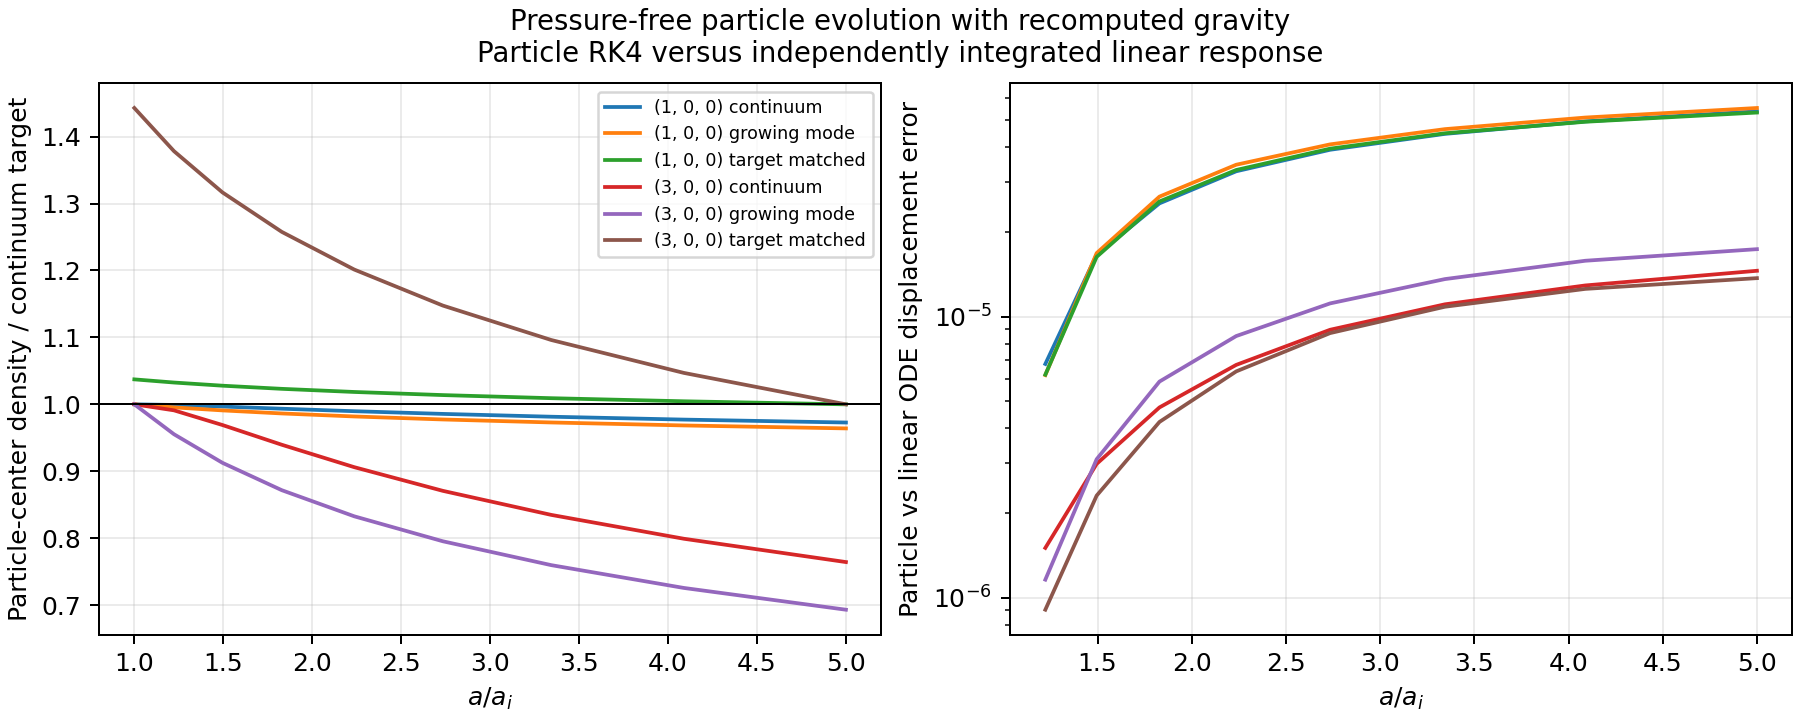

The table this chart was drawn from, first rows:
label, run_index, step, a, species, axis, u_sin, u_cos, v_sin, v_cos, residual_rms
continuum, 0, 0, 0.02, 0, 0, 0.001, -6.7809319152298159e-20, 0.0009902, -3.8089277733849926e-20, 4.2474982571082169e-19
continuum, 0, 0, 0.02, 0, 1, 0, 0, 0, 0, 0
continuum, 0, 0, 0.02, 0, 2, 0, 0, 0, 0, 0
continuum, 0, 0, 0.02, 1, 0, 0.001, -8.8047477040702618e-20, 0.0009902, -3.1076415495093862e-19, 7.8604657505199071e-19
continuum, 0, 0, 0.02, 1, 1, 0, 0, 0, 0, 0
continuum, 0, 0, 0.02, 1, 2, 0, 0, 0, 0, 0
continuum, 0, 1, 0.02446, 0, 0, 0.001219, 9.9930966918182572e-09, 0.001199, 9.6295526109291078e-08, 1.6856287024564265e-09
continuum, 0, 1, 0.02446, 0, 1, -1.3130541605317539e-12, -1.165558815831978e-10, 2.6533376685196597e-11, -5.2393556727851733e-10, 3.1782194965997604e-09
continuum, 0, 1, 0.02446, 0, 2, 1.0200593417254746e-11, -2.8111602555241268e-11, 1.0545593979641957e-10, -9.6033289866285921e-11, 1.3062566939553388e-09
continuum, 0, 1, 0.02446, 1, 0, 0.00122, 8.1768899891528223e-09, 0.001199, 7.3080375301151474e-08, 1.9894761093221932e-09
continuum, 0, 1, 0.02446, 1, 1, -5.489786376410464e-11, 1.7130000855613084e-10, -4.0595473127748069e-10, 1.1359008042068686e-09, 2.6719079560482916e-09
continuum, 0, 1, 0.02446, 1, 2, 2.7607243942243258e-11, 2.648346671422202e-10, 2.3410348484633317e-10, 1.8429051811448902e-09, 1.1478849166631312e-09
continuum, 0, 2, 0.02991, 0, 0, 0.001485, 3.7812698393103536e-08, 0.001454, 1.7963961239117602e-07, 6.669610543098279e-09
continuum, 0, 2, 0.02991, 0, 1, -8.007443599369531e-12, -3.09298618110449e-10, -2.0462115455162901e-10, -1.2542757660536676e-09, 1.1207456467224714e-08
continuum, 0, 2, 0.02991, 0, 2, -3.3997203219233959e-11, -3.020824236398479e-10, -1.0179372045284857e-09, -2.3813102900123119e-09, 4.884243384578033e-09
continuum, 0, 2, 0.02991, 1, 0, 0.001486, 2.7022940821851568e-08, 0.001456, 1.1473069648486123e-07, 5.7128256011989407e-09
continuum, 0, 2, 0.02991, 1, 1, -1.1463853464032238e-10, 3.0824703521335405e-10, -2.0353486720771918e-10, 3.6400599454705116e-10, 7.2334371660939657e-09
continuum, 0, 2, 0.02991, 1, 2, 3.3270856557708377e-11, 6.818746626391146e-10, -2.9447090792216385e-10, 2.2623535153611431e-09, 4.2825966422079444e-09
continuum, 0, 3, 0.03657, 0, 0, 0.001808, 8.234173468791422e-08, 0.001766, 2.6294794032464793e-07, 1.6932143558847439e-08
continuum, 0, 3, 0.03657, 0, 1, 5.6652468471783583e-11, -4.7945563424707582e-10, 9.1799517330999127e-10, -4.7669162970480577e-10, 2.4417927209870393e-08
continuum, 0, 3, 0.03657, 0, 2, -2.6278549690322696e-10, -7.6716128237426001e-10, -1.2498515080097618e-09, -1.5932912736273351e-09, 1.1177300298315167e-08
continuum, 0, 3, 0.03657, 1, 0, 0.001809, 5.4697742857666468e-08, 0.001769, 1.6265935081048983e-07, 1.1475328595822295e-08
continuum, 0, 3, 0.03657, 1, 1, -1.5553134404017736e-10, 3.7067272598404592e-10, 5.0533720912786291e-11, 4.8612717223499731e-10, 1.3030635771920096e-08
continuum, 0, 3, 0.03657, 1, 2, -3.4361202402098409e-11, 1.1324123616549793e-09, -2.1999818376505463e-10, 2.272083816624584e-09, 1.1060131603935818e-08
continuum, 0, 4, 0.04472, 0, 0, 0.002201, 1.4367821181094068e-07, 0.002147, 3.4710253465991941e-07, 3.4436625643481535e-08
continuum, 0, 4, 0.04472, 0, 1, 2.4338996864083409e-10, -6.8909130545310107e-10, 9.1346927281424081e-10, -1.8149280730883063e-09, 4.1918085854130318e-08
continuum, 0, 4, 0.04472, 0, 2, -3.7885656025825251e-10, -9.1892371260553378e-10, 9.0631256296941234e-11, -3.0372011122812419e-10, 2.0159864156628968e-08
continuum, 0, 4, 0.04472, 1, 0, 0.002202, 9.3660652005202995e-08, 0.002151, 2.2724025618213293e-07, 2.0492790535692865e-08
continuum, 0, 4, 0.04472, 1, 1, -8.607076358460924e-11, 4.6554388333822462e-10, 5.9370487642676354e-10, 3.6974271476429365e-10, 2.0306331045567275e-08
continuum, 0, 4, 0.04472, 1, 2, -9.3503032818837636e-11, 1.4880077635689049e-09, -3.6116782291337537e-10, 1.3087567463547089e-09, 2.0459048030033651e-08
continuum, 0, 5, 0.05469, 0, 0, 0.002678, 2.2283405750490415e-07, 0.002611, 4.4087658853880896e-07, 6.2356348270562862e-08
continuum, 0, 5, 0.05469, 0, 1, 3.8649304997258849e-10, -1.0946480668258617e-09, 4.4576062730213894e-10, -1.9037121748722598e-09, 6.3213388208108309e-08
continuum, 0, 5, 0.05469, 0, 2, -4.0367815142179746e-10, -1.1562490727819672e-09, -8.4009996747141495e-10, -2.8511606119714187e-09, 3.1082146777869756e-08
continuum, 0, 5, 0.05469, 1, 0, 0.00268, 1.466620971256742e-07, 0.002617, 3.0279810537273854e-07, 3.387168141389516e-08
continuum, 0, 5, 0.05469, 1, 1, 3.9861465767060005e-11, 5.7392620537453151e-10, 6.8861418935355165e-10, 7.331850634043604e-10, 2.9357328581894742e-08
continuum, 0, 5, 0.05469, 1, 2, -1.5068313917756311e-10, 1.6856545856592246e-09, -3.5108189679092865e-10, 6.4941611297005543e-10, 3.1761393778416468e-08
continuum, 0, 6, 0.06687, 0, 0, 0.003258, 3.2198378458237977e-07, 0.003177, 5.4832875495466417e-07, 1.0620562569965363e-07
continuum, 0, 6, 0.06687, 0, 1, 4.1209751469888609e-10, -1.3302384818370252e-09, -4.9187825060392004e-10, -2.2989680271899284e-10, 8.8778122921580497e-08
continuum, 0, 6, 0.06687, 0, 2, -5.7857211276420237e-10, -2.0912048576877842e-09, -1.0711251469194068e-09, -6.1134687434014061e-09, 4.3499710095599724e-08
continuum, 0, 6, 0.06687, 1, 0, 0.003262, 2.1657360746563645e-07, 0.003183, 3.9502380699562226e-07, 5.4010055916968672e-08
continuum, 0, 6, 0.06687, 1, 1, 1.4467926350889783e-10, 6.3644348381050636e-10, 2.5899290906155345e-10, -3.8829724310320948e-10, 4.0846401115257222e-08
continuum, 0, 6, 0.06687, 1, 2, -2.5009373012656503e-10, 1.7411352324683697e-09, -5.8784211176289487e-10, -2.1480498556298378e-11, 4.4751544589602286e-08
continuum, 0, 7, 0.08178, 0, 0, 0.003964, 4.44476658916546e-07, 0.003864, 6.7351853524530783e-07, 1.7522617052422842e-07
continuum, 0, 7, 0.08178, 0, 1, 3.2303472894420171e-10, -1.2323028458154062e-09, 1.2363933637842358e-10, 8.1202457968771687e-10, 1.1904921372658529e-07
continuum, 0, 7, 0.08178, 0, 2, -8.3051522919881208e-10, -3.4452710725625601e-09, -1.5839605864808955e-09, -7.2214246088103151e-09, 5.7720534829029965e-08
continuum, 0, 7, 0.08178, 1, 0, 0.003969, 3.0698486176620649e-07, 0.003872, 5.0840716232114567e-07, 8.5024812802887458e-08
continuum, 0, 7, 0.08178, 1, 1, 9.6175135624945939e-11, 4.9440653990870847e-10, -5.6139435214248454e-10, -8.8043873576084803e-10, 5.5704670831473292e-08
continuum, 0, 7, 0.08178, 1, 2, -3.6419158471294722e-10, 1.6195095098806749e-09, -3.1288172511938123e-10, -9.1706300055882715e-10, 5.9551470900107707e-08
continuum, 0, 8, 0.1, 0, 0, 0.004823, 5.9408899550570392e-07, 0.004699, 8.1962398603407914e-07, 2.8260107407970906e-07
continuum, 0, 8, 0.1, 0, 1, 5.0777041907724033e-10, -1.0253523090088752e-09, 1.8496273725724213e-09, 1.583001657186803e-09, 1.547274216166498e-07
continuum, 0, 8, 0.1, 0, 2, -1.1107657665465036e-09, -4.852726421318314e-09, -5.7783816152061296e-10, -6.6250019087438115e-09, 7.4179538317709642e-08
continuum, 0, 8, 0.1, 1, 0, 0.00483, 4.2308246922871034e-07, 0.00471, 6.5183547341194726e-07, 1.3389300437283633e-07
continuum, 0, 8, 0.1, 1, 1, -1.2211575327049427e-11, 2.6892624479830151e-10, -7.5497102475692744e-10, -1.2510251947297903e-09, 7.4790742443796429e-08
continuum, 0, 8, 0.1, 1, 2, -3.2386482119702891e-10, 1.3224175714930066e-09, 5.6024191963119438e-10, -2.0952972170468416e-09, 7.6559190097570061e-08
growing_mode, 1, 0, 0.02, 0, 0, 0.0009997, -1.6199649846396915e-20, 0.0009672, -1.9837385919165168e-20, 2.3294723445765947e-18
growing_mode, 1, 0, 0.02, 0, 1, -6.1613057362844012e-09, -2.439059510805761e-24, -5.9611379681169467e-09, 9.7253037127059601e-26, 1.0077478036203539e-23
growing_mode, 1, 0, 0.02, 0, 2, -4.6232815892497687e-09, 1.4246936906976645e-25, -4.4730809666966861e-09, 9.3473820144024018e-26, 8.1798362210565407e-24
growing_mode, 1, 0, 0.02, 1, 0, 0.001002, -1.715978183528887e-19, 0.0009692, 9.067918583167218e-20, 5.1021260020646481e-18
growing_mode, 1, 0, 0.02, 1, 1, 4.1196704668631195e-10, -1.8743712376733483e-25, 3.9858311025736037e-10, -2.6421891267576239e-26, 1.8064778401977094e-24
growing_mode, 1, 0, 0.02, 1, 2, 2.2642020638981852e-09, 2.6892053225095203e-24, 2.1906429364649387e-09, -1.1203858230212076e-24, 1.4763874166428975e-23
... 264 more rows
